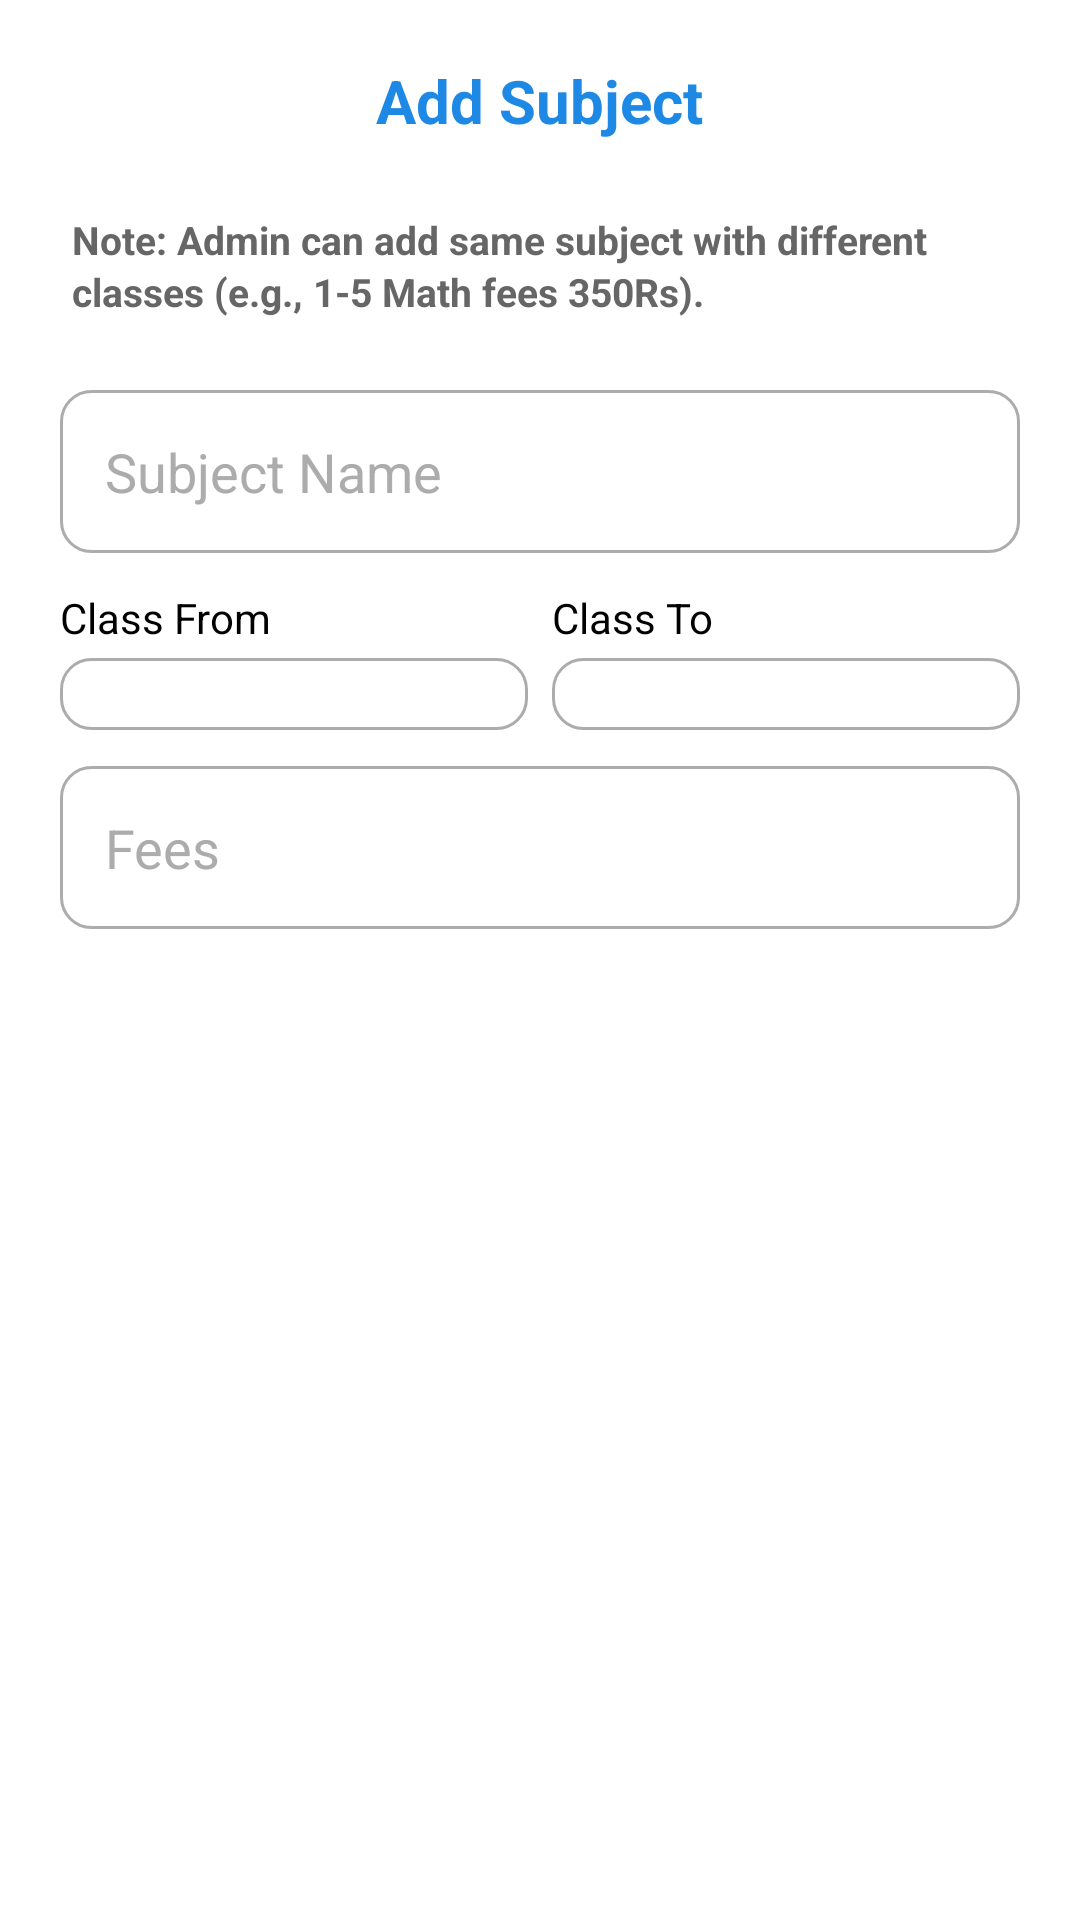

Produce the Android XML layout that renders to this screen, including the resource entries it uses.
<!-- AndroidManifest.xml: application theme Theme.Eduvia -->
<!-- res/layout/add_subject.xml -->
<?xml version="1.0" encoding="utf-8"?>
<LinearLayout xmlns:android="http://schemas.android.com/apk/res/android"
    android:layout_width="match_parent"
    android:layout_height="wrap_content"
    android:background="@android:color/white"
    android:orientation="vertical"
    android:padding="20dp">

    
    <TextView
        android:id="@+id/add_subject_title"
        android:layout_width="wrap_content"
        android:layout_height="wrap_content"
        android:layout_gravity="center"
        android:layout_marginBottom="20dp"
        android:text="Add Subject"
        android:textColor="?colorPrimary"
        android:textSize="20sp"
        android:textStyle="bold" />

    
    <TextView
        android:id="@+id/tv_note"
        android:layout_width="match_parent"
        android:layout_height="wrap_content"
        android:text="Note: Admin can add same subject with different classes (e.g., 1-5 Math fees 350Rs)."
        android:textColor="#666666"
        android:textSize="13sp"
        android:textStyle="bold"
        android:padding="4dp"
        android:lineSpacingExtra="2dp"
        android:layout_marginBottom="20dp"/>

    
    <EditText
        android:id="@+id/et_subject_name"
        android:layout_width="match_parent"
        android:layout_height="wrap_content"
        android:layout_marginBottom="12dp"
        android:background="@drawable/input_background"
        android:hint="Subject Name"
        android:inputType="textCapWords"
        android:padding="15dp"
        android:textColor="#000000"
        android:textColorHint="#ACACAC" />

    
    <LinearLayout
        android:layout_width="match_parent"
        android:layout_height="wrap_content"
        android:layout_marginBottom="12dp"
        android:orientation="horizontal"
        android:weightSum="2">

        
        <LinearLayout
            android:layout_width="0dp"
            android:layout_height="wrap_content"
            android:layout_marginEnd="8dp"
            android:layout_weight="1"
            android:orientation="vertical">

            <TextView
                android:layout_width="wrap_content"
                android:layout_height="wrap_content"
                android:text="Class From"
                android:textColor="@android:color/black"
                android:textSize="14sp"
                android:layout_marginBottom="4dp" />

            <Spinner
                android:id="@+id/sp_class_from"
                android:layout_width="match_parent"
                android:layout_height="wrap_content"
                android:background="@drawable/input_background"
                android:padding="12dp" />
        </LinearLayout>

        
        <LinearLayout
            android:layout_width="0dp"
            android:layout_height="wrap_content"
            android:layout_weight="1"
            android:orientation="vertical">

            <TextView
                android:layout_width="wrap_content"
                android:layout_height="wrap_content"
                android:text="Class To"
                android:textColor="@android:color/black"
                android:textSize="14sp"
                android:layout_marginBottom="4dp" />

            <Spinner
                android:id="@+id/sp_class_to"
                android:layout_width="match_parent"
                android:layout_height="wrap_content"
                android:background="@drawable/input_background"
                android:padding="12dp" />
        </LinearLayout>
    </LinearLayout>


    
    <EditText
        android:id="@+id/et_fees"
        android:layout_width="match_parent"
        android:layout_height="wrap_content"
        android:layout_marginBottom="12dp"
        android:background="@drawable/input_background"
        android:hint="Fees"
        android:inputType="number"
        android:padding="15dp"
        android:textColor="#000000"
        android:textColorHint="#ACACAC" />

</LinearLayout>
<!-- resources referenced by this layout -->
<resources>
  <!-- drawable input_background (drawable) -->
  <?xml version="1.0" encoding="utf-8"?>
  <shape xmlns:android="http://schemas.android.com/apk/res/android" android:shape="rectangle">
  <solid android:color="@android:color/transparent"/>
      <stroke android:color="#ACACAC" android:width="1dp"/>
      <corners android:radius="10dp"/>
  </shape>
  <style name="Theme.Eduvia" parent="Theme.MaterialComponents.DayNight.NoActionBar">
          <item name="colorPrimary">@color/tt_primary</item>
          <item name="colorSecondary">@color/tt_secondary</item>
          <item name="android:statusBarColor">@android:color/transparent</item>
          <item name="android:windowLightStatusBar">true</item>
      </style>
  <color name="tt_primary">#1E88E5</color>
  <color name="tt_secondary">#FFB300</color>
</resources>
